Run: headless pygame with SDL's dummy video driver; simulated clock (each Clock.tick advances the game by its frame time, no real sleeping); random seed 0; keys injected as events and as key.get_pressed() state; no mouse input.
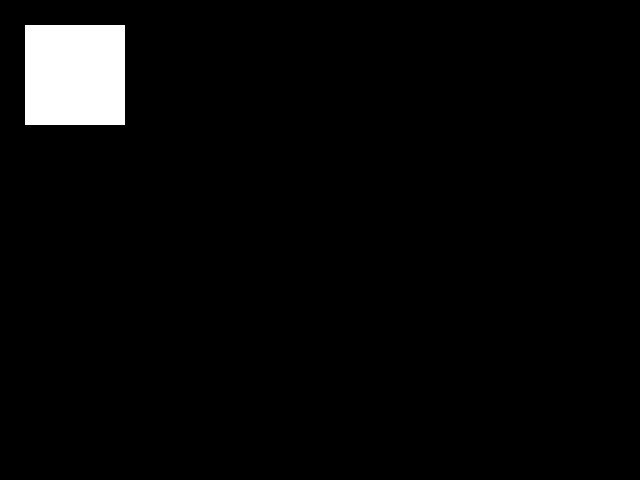
Frame 1 of 4 · flips 1–60 · no input
Frame 2 of 4 · flips 61–180 · tapped SPACE, RETURN · held RIGHT (→), D · screen unchanged from frame 1, image omitted
Frame 3 of 4 · flips 181–300 · held DOWN (↓), S · screen unchanged from frame 2, image omitted
Frame 4 of 4 · flips 301–420 · held LEFT (←), A, UP (↑), W · screen unchanged from frame 3, image omitted

The pygame program that drew these frames:

import pygame

__window_title = 'Forward Snake'

def quit():
	print('Bye!')
	pass

# initializing pygame
pygame.init()
screen = pygame.display.set_mode((640, 480))
# setting the window title
pygame.display.set_caption(__window_title)

# A flag to keep or not keep the game loop running
running = True
# The in game clock.
clock = pygame.time.Clock()

while running:
	for event in pygame.event.get():
		running = not (event.type == pygame.QUIT)
		print(event)

	pygame.draw.rect(screen, (255, 255, 255), [25, 25, 100, 100])
	pygame.display.update()
	clock.tick(60)

pygame.quit()
quit()
